Run: headless pygame with SDL's dummy video driver; simulated clock (each Clock.tick advances the game by its frame time, no real sleeping); random seed 0; keys injected as events and as key.get_pressed() state; mouse plan: one left click at the window centre at the start of phase 2, then a move to the lower-right quarter at the start of phase 3.
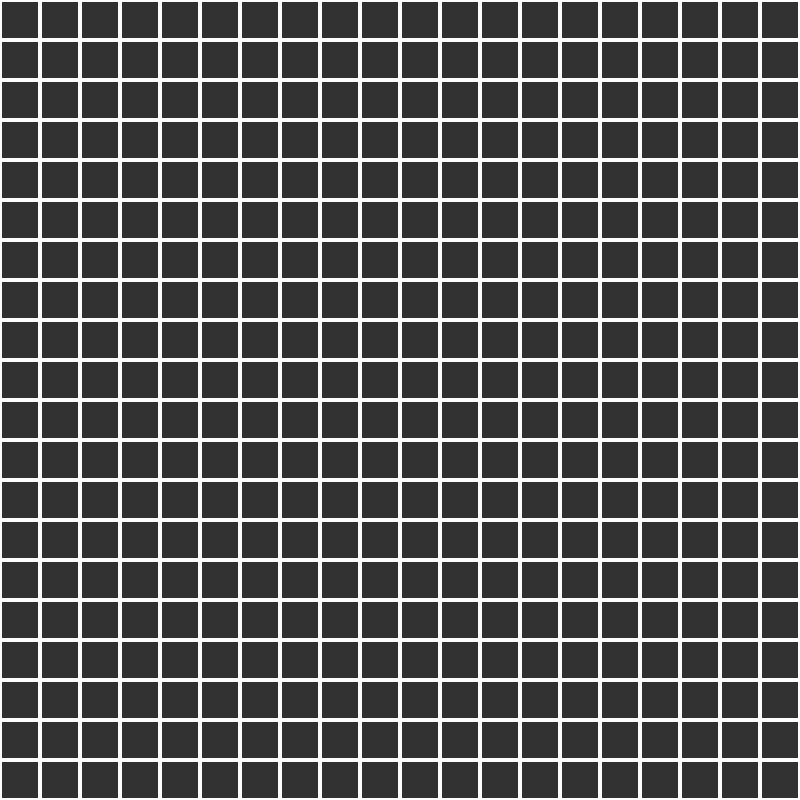
Frame 1 of 4 · flips 1–60 · no input
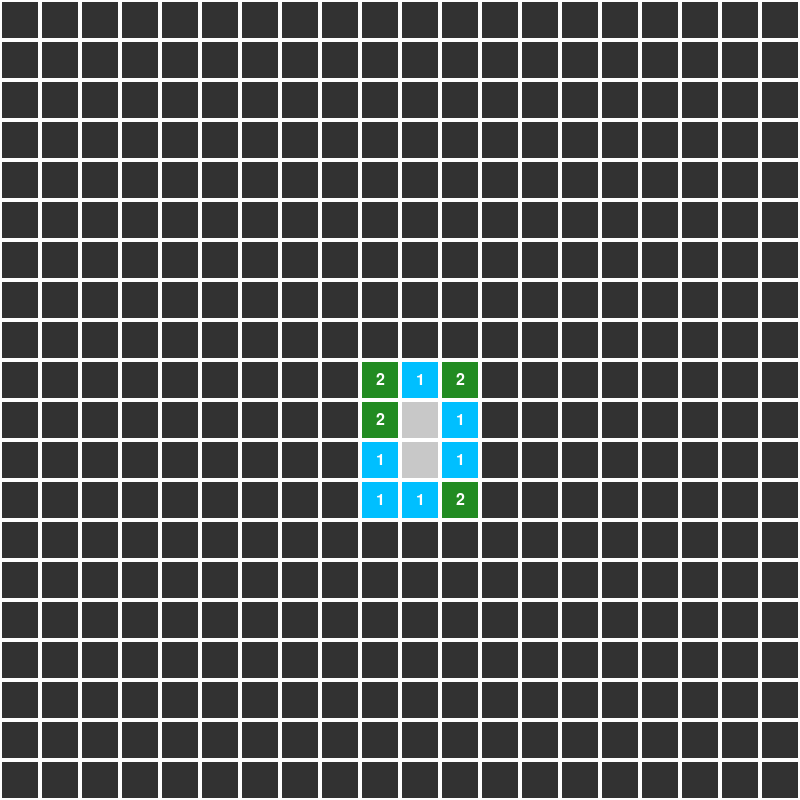
Frame 2 of 4 · flips 61–180 · clicked the window centre · tapped SPACE, RETURN · held RIGHT (→), D
Frame 3 of 4 · flips 181–300 · moved the mouse to the lower-right quarter · held DOWN (↓), S · screen unchanged from frame 2, image omitted
Frame 4 of 4 · flips 301–420 · held LEFT (←), A, UP (↑), W · screen unchanged from frame 3, image omitted

The pygame program that drew these frames:

import pygame
import random

GRID_SIZE = 20
# nombre de bombes
BOMB_RATIO = 0.2
NUM_BOMBS = int(GRID_SIZE ** 2 * 0.2)
# taille de chaque cellule en pixels
CELL_SIZE = 40
# épaisseur de la bordure en pixels
BORDER_WIDTH = 2
# couleur de fond pour les cellules révélées et non révélées
REVEALED_COLOR = (200, 200, 200)
UNREVEALED_COLOR = (50, 50, 50)
# couleur du texte
TEXT_COLOR = (255, 255, 255)  # Blanc
# couleur de la bordure
BORDER_COLOR = (255, 255, 255)
# couleur des cellules selon le nombre de bombes adjacentes
COLORS = [
    (200, 200, 200),  # Gris clair pour 0 bombes adjacentes
    (0, 191, 255),  # Bleu profond ciel pour 1 bombe adjacente
    (34, 139, 34),  # Vert forêt pour 2 bombes adjacentes
    (255, 0, 0),  # Rouge pour 3 bombes adjacentes
    (0, 0, 128),  # Bleu marine pour 4 bombes adjacentes
    (128, 0, 0),  # Bordeaux pour 5 bombes adjacentes
    (128, 0, 128),  # Violet pour 6 bombes adjacentes
    (0, 0, 0),  # Noir pour 7 bombes adjacentes
    (169, 169, 169)  # Gris foncé pour 8 bombes adjacentes
]


class Cell:
    def __init__(self, is_bomb, x, y):
        self.is_bomb = is_bomb
        self.revealed = False
        self.adjacent_bombs = 0
        self.x = x
        self.y = y

    def draw(self, surface):
        outer_rect = pygame.Rect(self.x * CELL_SIZE, self.y * CELL_SIZE, CELL_SIZE, CELL_SIZE)
        pygame.draw.rect(surface, BORDER_COLOR, outer_rect)
        
        color = COLORS[self.adjacent_bombs] if self.revealed else UNREVEALED_COLOR
        inner_rect = pygame.Rect(self.x * CELL_SIZE + BORDER_WIDTH, self.y * CELL_SIZE + BORDER_WIDTH, CELL_SIZE - 2 * BORDER_WIDTH, CELL_SIZE - 2 * BORDER_WIDTH)
        pygame.draw.rect(surface, color, inner_rect)
        
        if self.revealed and not self.is_bomb and self.adjacent_bombs > 0:
            font = pygame.font.Font(None, 24)
            text = font.render(str(self.adjacent_bombs), 1, TEXT_COLOR)
            text_rect = text.get_rect(center=inner_rect.center)
            surface.blit(text, text_rect)


class Board:
    def __init__(self, grid_size):
        self.grid_size = grid_size
        self.num_bombs = int(grid_size * grid_size * 0.2)
        self.board = [[Cell(False, x, y) for y in range(grid_size)] for x in range(grid_size)]
        self.first_click = True
        

    def generate_board(self):
        board = [[Cell(False, x, y) for y in range(self.grid_size)] for x in range(self.grid_size)]
        return board

    def generate_bombs(self, exclude_x, exclude_y):
        available_positions = [(x, y) for x in range(self.grid_size) for y in range(self.grid_size) if max(abs(x - exclude_x), abs(y - exclude_y)) > 1]
        bomb_positions = random.sample(available_positions, NUM_BOMBS)
        for x, y in bomb_positions:
            self.board[x][y].is_bomb = True
        self.calculate_adjacent_bombs()


    def calculate_adjacent_bombs(self):
        for i in range(self.grid_size):
            for j in range(self.grid_size):
                if self.board[i][j].is_bomb:
                    continue

                for dx in [-1, 0, 1]:
                    for dy in [-1, 0, 1]:
                        if dx == 0 and dy == 0:
                            continue
                        if 0 <= i + dx < self.grid_size and 0 <= j + dy < self.grid_size and self.board[i + dx][j + dy].is_bomb:
                            self.board[i][j].adjacent_bombs += 1
    def reveal(self, x, y):
        if not (0 <= x < self.grid_size and 0 <= y < self.grid_size):
            return False
        if self.board[x][y].revealed:
            return False

        # Générer les bombes après le premier clic
        if self.first_click:
            self.first_click = False
            self.generate_bombs(x, y)

        self.board[x][y].revealed = True

        if self.board[x][y].is_bomb:
            return False

        if self.board[x][y].adjacent_bombs == 0:
            for dx in [-1, 0, 1]:
                for dy in [-1, 0, 1]:
                    if dx == 0 and dy == 0:
                        continue
                    self.reveal(x + dx, y + dy)
        return True
    
   
    
    def draw(self, surface):
        for row in self.board:
            for cell in row:
                cell.draw(surface)
                
def play_game(grid_size):   
    pygame.init()
    screen = pygame.display.set_mode((grid_size * CELL_SIZE, grid_size * CELL_SIZE))
    pygame.display.set_caption("Démineur")
    running = True
    board = Board(grid_size)
    revealed_cells = 0

    while running:
        for event in pygame.event.get():
            if event.type == pygame.QUIT:
                running = False
            elif event.type == pygame.MOUSEBUTTONDOWN:
                x, y = event.pos
                grid_x, grid_y = x // CELL_SIZE, y // CELL_SIZE
                safe = board.reveal(grid_x, grid_y)
                
                if not safe:
                    print("BOOM! Vous avez trouvé une bombe. Game Over.")
                    running = False

        screen.fill((255, 255, 255))
        board.draw(screen)
        pygame.display.flip()

    pygame.quit()
    return revealed_cells, grid_size * grid_size - int(grid_size * grid_size * BOMB_RATIO)

if __name__ == "__main__":
    play_game(GRID_SIZE)
